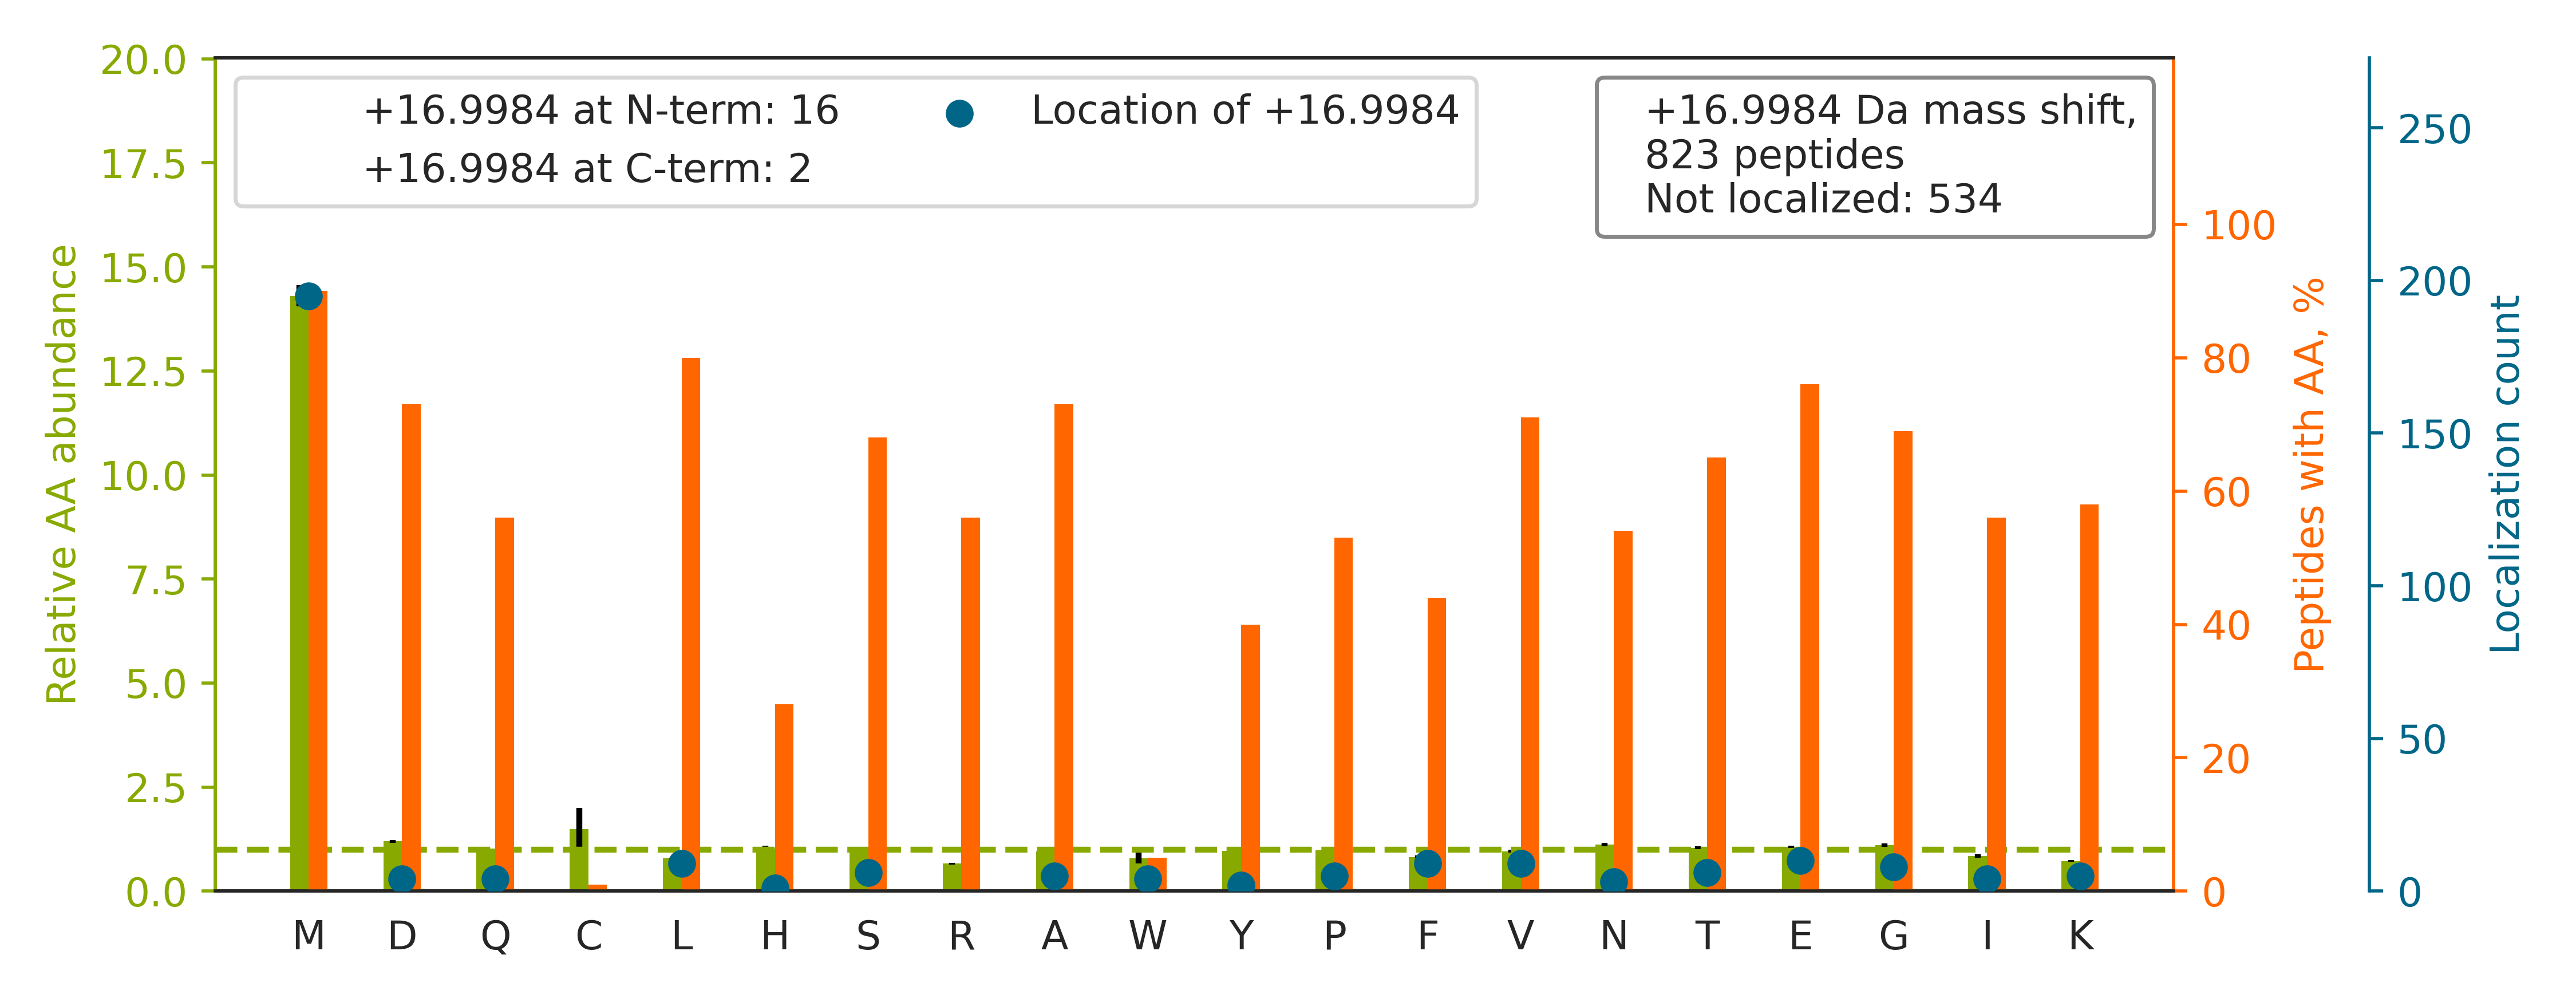

The table this chart was drawn from, first rows:
top isoform	localization score	spectrum
K.MALIQM[+17]GSVEEAVQALIDLHNHDLGENHHLR.V	0.8366	HF170411_DM_GSK591_SILAC_Rev_HelA_EG_pep…
R.FAAQAAHQGTASQ[+17]YFMLLLLTDGAVTDVEATR.…	0.569	HF170411_DM_GSK591_SILAC_Rev_HelA_EG_pep…
K.LEHEVFDAGEVFGIM[+17]QVEEVEEEEDEAAR.E	0.9176	HF170411_DM_HeLa_Fwd_GSK591_Input_07.560…
R.NMGGPYGGGNYGPGGSGGSGGYGGR.S		HF170411_DM_HeLa_Fwd_GSK591_Input_11.209…
K.VIHDNFGIVEGLM[+17]TTVHAITATQK.T	0.9101	HF170411_DM_GSK591_SILAC_Rev_HelA_EG_pep…
K.LGVNNISGIEEVNMFTNQGTVIHFNNPK.V		HF170411_DM_GSK591_SILAC_Rev_HelA_EG_pep…
K.NLIMS[+17]GYSPEHDVSGISDPFLQVR.I	0.6936	HF170411_DM_HeLa_Fwd_GSK591_Input_06.458…
K.Y[+17]NMGLPVDFDQYNELHLPAVILK.T	0.8593	HF170411_DM_HeLa_Fwd_GSK591_Input_10.561…
K.MLASASEDHFIDIAEVETGDK.L		HF170411_DM_HeLa_Fwd_GSK591_Input_11.393…
R.RLEASDGGLDSAELAAELGMEHQAV[+17]VGAVK.S	0.02036	HF170411_DM_HeLa_Fwd_GSK591_Input_08.400…
K.LCYVALDFEQEMATAASSSSLEK.S		HF170411_DM_HeLa_Fwd_GSK591_Input_11.555…
K.FWEVISDEHGIDPTGTYHGDSDLQLER.I		HF170411_DM_HeLa_Fwd_GSK591_Input_09.406…
R.ALSMYEEAFQNTSDSDR.Y		HF170411_DM_HeLa_Fwd_GSK591_Input_05.320…
R.TTGIVMDSGDGVTHTVPIYEGYALPHAILR.L		HF170411_DM_HeLa_Fwd_GSK591_Input_10.442…
R.FGQAATMEGIGAIGGTPPAFNR.A		HF170411_DM_HeLa_Fwd_GSK591_Input_08.394…
K.TTFDEAM[+17]ADLHTLSEDSYK.D	0.9347	HF170411_DM_HeLa_Fwd_GSK591_Input_13.380…
R.MVLAAAGGVEHQQLLDLAQK.H		HF170411_DM_HeLa_Fwd_GSK591_Input_10.350…
K.NDLDAVALM[+17]HPDGSAVVVVLNR.S	0.6876	HF170411_DM_HeLa_Fwd_GSK591_Input_07.446…
R.VLSLTMSPDGATVASAAADETLR.L		HF170411_DM_HeLa_Fwd_GSK591_Input_09.436…
R.ATEDGEEDEEMIESIENLEDLKGHSVR.E		HF170411_DM_HeLa_Fwd_GSK591_Input_05.364…
K.LIAN[+17]MPESGPSYEFHLTR.Q	0.5041	HF170411_DM_HeLa_Fwd_GSK591_Input_09.322…
R.VNNSTMLGASGDYADFQYLK.Q		HF170411_DM_HeLa_Fwd_GSK591_Input_14.402…
R.MVVNEGSDGGQSVYHVHLHVLGGR.Q		HF170411_DM_HeLa_Fwd_GSK591_Input_16.205…
K.M[+17]ETASELGREEEDDVDLELR.L	0.9386	HF170411_DM_HeLa_Fwd_GSK591_Input_05.335…
R.AEAESM[+17]YQIKYEELQSLAGK.H	0.9482	HF170411_DM_HeLa_Fwd_GSK591_Input_09.373…
K.GQILTMANPIIGNGGAPDTTALDELGLSK.Y		HF170411_DM_GSK591_SILAC_Rev_HelA_EG_pep…
K.MAGNEYVGFSNATFQSER.E		HF170411_DM_HeLa_Fwd_GSK591_Input_09.346…
K.VMVELLGSYTEDNASQAR.V		HF170411_DM_HeLa_Fwd_GSK591_Input_11.367…
K.HNDDEQYAW[+17]ESSAGGSFTVR.T	0.9086	HF170411_DM_HeLa_Fwd_GSK591_Input_06.293…
K.VAPAPAAVVPPTGPGMAPVPTGVFTDIPISNIR.R		HF170411_DM_HeLa_Fwd_GSK591_Input_07.561…
R.AFVHWYVGEGM[+17]EEGEFSEAR.E	0.01935	HF170411_DM_GSK591_SILAC_Rev_HelA_EG_pep…
K.VSPETVDSVIM[+17]GNVLQSSSDAIYLAR.H	0.3839	HF170411_DM_HeLa_Fwd_GSK591_Input_10.561…
K.NVMSAFGLTDDQVSGPPSAPAEDR.S		HF170411_DM_HeLa_Fwd_GSK591_Input_09.395…
K.F[+17]WEVISDEHGIDPTGTYHGDSDLQLDR.I	0.9418	HF170411_DM_HeLa_Fwd_GSK591_Input_09.422…
K.AVTPPMPLLTPATPGGLPPAAAVAAAAATAK.I		HF170411_DM_HeLa_Fwd_GSK591_Input_08.537…
R.EMEENFAVEAANYQDTIGR.L		HF170411_DM_HeLa_Fwd_GSK591_Input_09.412…
K.AQGM[+17]PEGGGALAEGFQVR.M	0.592	HF170411_DM_HeLa_Fwd_GSK591_Input_06.310…
R.TVSLGAGAKDELHIVEAEAM[+17]NYEGSPIK.V	0.9267	HF170411_DM_HeLa_Fwd_GSK591_Input_11.438…
R.IDINM[+17]SGFNETDDLKR.A	0.9406	HF170411_DM_HeLa_Fwd_GSK591_Input_07.294…
K.LISW[+17]YDNEFGYSNR.V	0.5068	HF170411_DM_HeLa_Fwd_GSK591_Input_11.401…
R.IFYHPETTQLM[+17]ILSASEATVK.R	0.9917	HF170411_DM_HeLa_Fwd_GSK591_Input_07.419…
K.NELM[+17]YQLEQDHDLQAILQER.E	0.6931	HF170411_DM_HeLa_Fwd_GSK591_Input_04.451…
R.KEVEETDEMDQVELVDFDPNQER.R		HF170411_DM_HeLa_Fwd_GSK591_Input_10.376…
R.SPASIEVVKPMEAASAILSQADAR.Q		HF170411_DM_HeLa_Fwd_GSK591_Input_07.427…
K.NMELNVYGDDVEVDYR.S		HF170411_DM_HeLa_Fwd_GSK591_Input_11.377…
K.SMLQATAEANNLAAVAGAR.D		HF170411_DM_HeLa_Fwd_GSK591_Input_08.335…
R.GMGGAFVLVLYDELK.K		HF170411_DM_GSK591_SILAC_Rev_HelA_EG_pep…
K.VTVNTN[+17]MVDLNDYLQHILK.S	0.03109	HF170411_DM_GSK591_SILAC_Rev_HelA_EG_pep…
R.GENS[+17]WFSTQVDTVATK.V	0.5115	HF170411_DM_HeLa_Fwd_GSK591_Input_06.362…
R.MEEGEVYAIETFGSTGK.G		HF170411_DM_HeLa_Fwd_GSK591_Input_08.390…
K.GIYSFGLM[+17]ETNFYDQAEK.L	0.9128	HF170411_DM_HeLa_Fwd_GSK591_Input_10.483…
R.GMNLPAPPGVTPDDLDAFVR.F		HF170411_DM_HeLa_Fwd_GSK591_Input_04.504…
K.DELHIVEAEAM[+17]NYEGSPIK.V	0.9114	HF170411_DM_GSK591_SILAC_Rev_HelA_EG_pep…
-.PSSLLGAAM[+17]PASTSAAALQEALENAGR.L	0.8118	HF170411_DM_HeLa_Fwd_GSK591_Input_04.518…
K.MNLSEEVDLEDYVARPDK.I		HF170411_DM_HeLa_Fwd_GSK591_Input_10.389…
K.DGPLNM[+17]ILDDGGDLTNLIHTK.Y	0.6712	HF170411_DM_HeLa_Fwd_GSK591_Input_10.562…
K.LATAMQEGEYDAERPPSKPPPVELR.A		HF170411_DM_HeLa_Fwd_GSK591_Input_04.247…
R.RPHDYQPLPGMSENPSVYVPGVVSTVVPDSAHK.L		HF170411_DM_HeLa_Fwd_GSK591_Input_08.375…
R.TSSVLGMSVESAPAVEEEKGEELEQK.E		HF170411_DM_HeLa_Fwd_GSK591_Input_02.292…
K.FYQAEMEELDFISAVEK.S		HF170411_DM_HeLa_Fwd_GSK591_Input_11.523…
... 763 more rows
